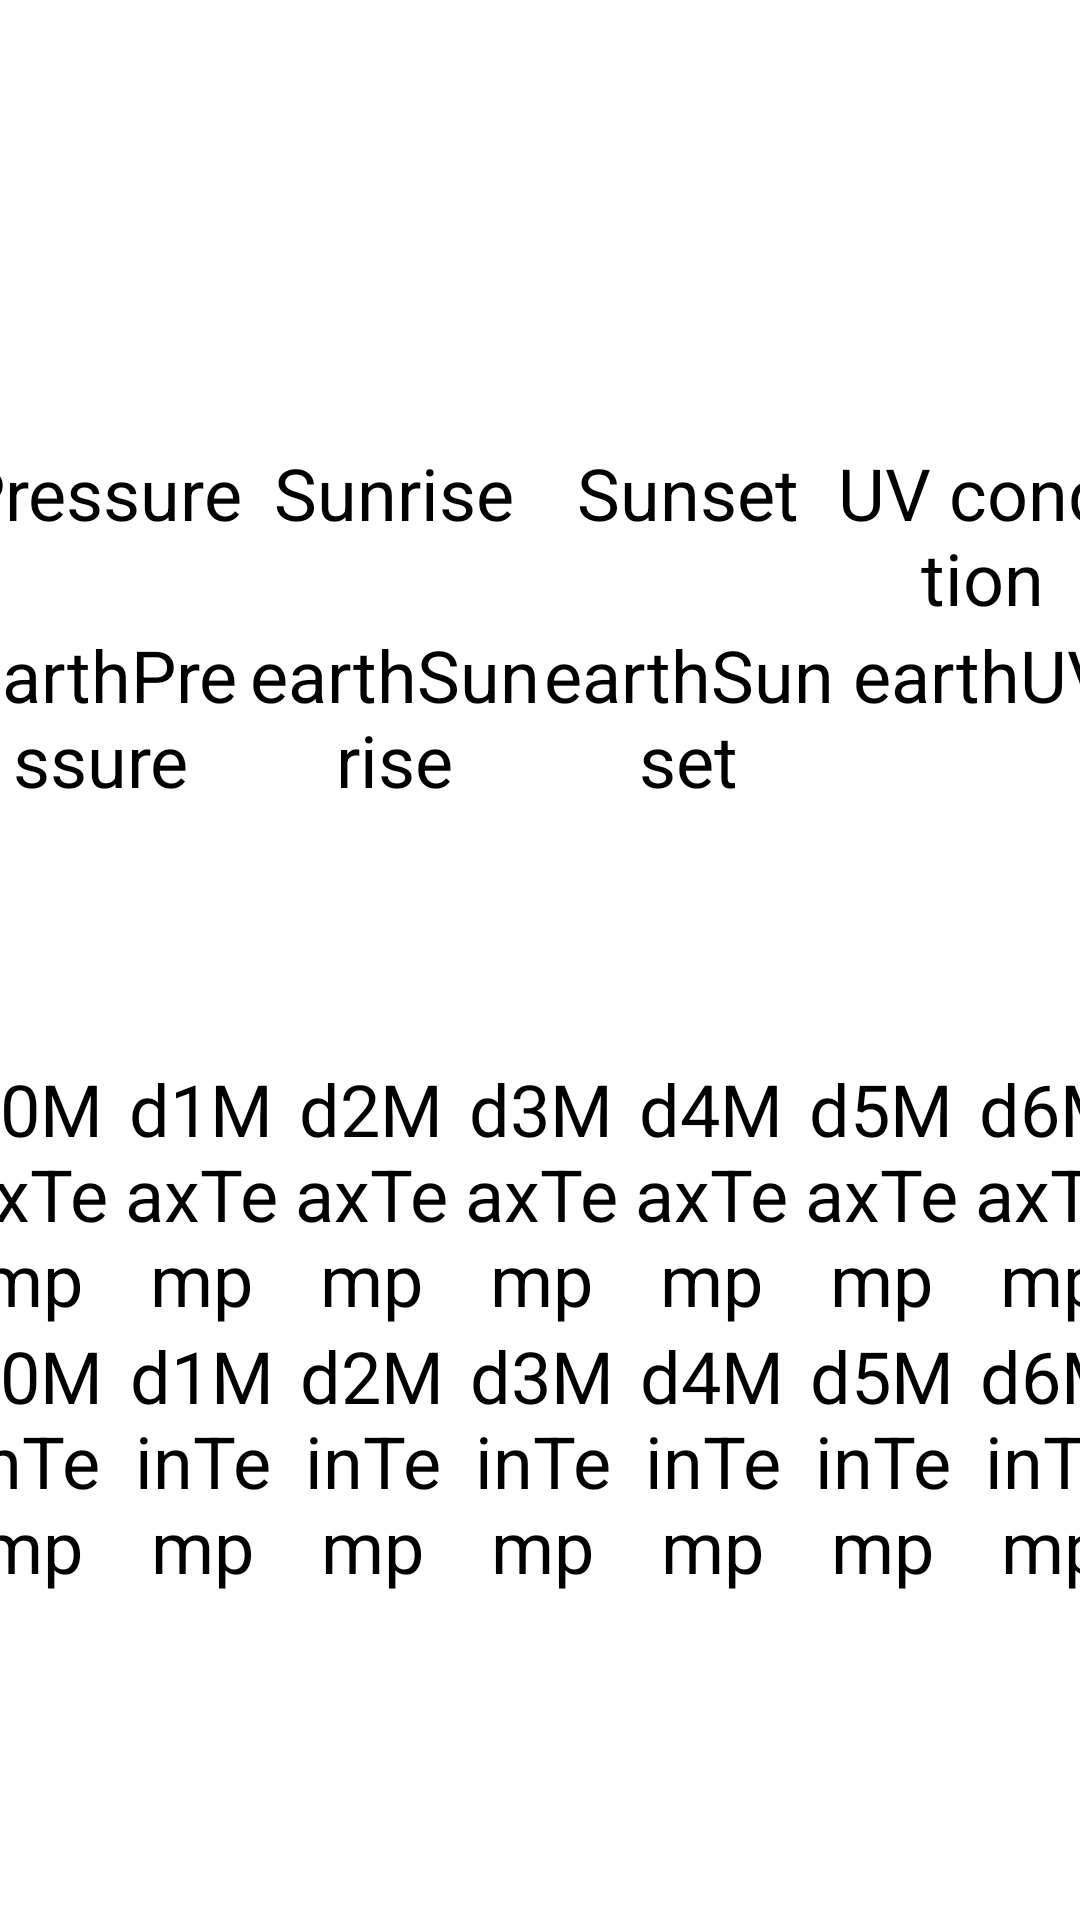

Here is an Android app screen rendered from its layout file. Give the layout XML and the strings, colors and styles it references.
<!-- AndroidManifest.xml: application theme Theme.Exercise -->
<!-- res/layout/fragment_earth.xml -->
<?xml version="1.0" encoding="utf-8"?>
<androidx.constraintlayout.widget.ConstraintLayout xmlns:android="http://schemas.android.com/apk/res/android"
    xmlns:app="http://schemas.android.com/apk/res-auto"
    xmlns:tools="http://schemas.android.com/tools"
    android:layout_width="match_parent"
    android:layout_height="match_parent"
    android:layout_centerInParent="true">

    <TextView
        android:id="@+id/EarthMinTemp"
        android:layout_width="113dp"
        android:layout_height="48dp"
        android:layout_marginTop="44dp"
        android:textAlignment="center"
        android:textSize="40sp"
        app:layout_constraintBottom_toBottomOf="parent"
        app:layout_constraintEnd_toEndOf="parent"
        app:layout_constraintHorizontal_bias="0.71"
        app:layout_constraintStart_toStartOf="parent"
        app:layout_constraintTop_toTopOf="parent"
        app:layout_constraintVertical_bias="0.163" />

    <TextView
        android:id="@+id/EarthMaxTemp"
        android:layout_width="120dp"
        android:layout_height="48dp"
        android:layout_marginTop="44dp"
        android:textAlignment="center"
        android:textSize="40sp"
        android:visibility="visible"
        app:layout_constraintBottom_toBottomOf="parent"
        app:layout_constraintEnd_toEndOf="parent"
        app:layout_constraintHorizontal_bias="0.288"
        app:layout_constraintStart_toStartOf="parent"
        app:layout_constraintTop_toTopOf="parent"
        app:layout_constraintVertical_bias="0.164" />

    <TextView
        android:id="@+id/EarthDateText"
        android:layout_width="197dp"
        android:layout_height="0dp"
        android:layout_marginTop="96dp"
        android:textAlignment="center"
        android:textSize="20sp"
        app:layout_constraintEnd_toEndOf="parent"
        app:layout_constraintStart_toStartOf="parent"
        app:layout_constraintTop_toTopOf="parent" />

    <TextView
        android:id="@+id/EarthText"
        android:layout_width="wrap_content"
        android:layout_height="wrap_content"
        android:layout_marginTop="24dp"
        android:layout_marginBottom="360dp"
        android:text="@string/earth"
        android:textSize="24sp"
        app:layout_constraintBottom_toTopOf="@+id/tableLayout2"
        app:layout_constraintEnd_toEndOf="parent"
        app:layout_constraintLeft_toLeftOf="parent"
        app:layout_constraintRight_toRightOf="parent"
        app:layout_constraintStart_toStartOf="parent"
        app:layout_constraintTop_toTopOf="parent" />

    <TableLayout
        android:id="@+id/tableLayout2"
        android:layout_width="397dp"
        android:layout_height="334dp"
        android:layout_marginBottom="16dp"
        android:stretchColumns="*"
        app:layout_constraintBottom_toBottomOf="parent"
        app:layout_constraintEnd_toEndOf="parent"
        app:layout_constraintStart_toStartOf="parent"
        app:layout_constraintTop_toBottomOf="@+id/EarthText">

        <TableRow>

            <TextView
                android:id="@+id/d0MaxTemp"
                android:layout_width="0dp"
                android:layout_height="wrap_content"
                android:layout_weight="1"
                android:gravity="center"
                android:text="@string/d0maxtemp"
                android:textColor="#000000"
                android:textSize="24sp" />

            <TextView
                android:id="@+id/d1MaxTemp"
                android:layout_width="0dp"
                android:layout_height="wrap_content"
                android:layout_weight="1"
                android:gravity="center"
                android:text="@string/d1maxtemp"
                android:textColor="#000000"
                android:textSize="24sp" />

            <TextView
                android:id="@+id/d2MaxTemp"
                android:layout_width="0dp"
                android:layout_height="wrap_content"
                android:layout_weight="1"
                android:gravity="center"
                android:text="@string/d2maxtemp"
                android:textColor="#000000"
                android:textSize="24sp" />

            <TextView
                android:id="@+id/d3MaxTemp"
                android:layout_width="0dp"
                android:layout_height="wrap_content"
                android:layout_weight="1"
                android:gravity="center"
                android:text="@string/d3maxtemp"
                android:textColor="#000000"
                android:textSize="24sp" />

            <TextView
                android:id="@+id/d4MaxTemp"
                android:layout_width="0dp"
                android:layout_height="wrap_content"
                android:layout_weight="1"
                android:gravity="center"
                android:text="@string/d4maxtemp"
                android:textColor="#000000"
                android:textSize="24sp" />

            <TextView
                android:id="@+id/d5MaxTemp"
                android:layout_width="0dp"
                android:layout_height="wrap_content"
                android:layout_weight="1"
                android:gravity="center"
                android:text="@string/d5maxtemp"
                android:textColor="#000000"
                android:textSize="24sp" />

            <TextView
                android:id="@+id/d6MaxTemp"
                android:layout_width="0dp"
                android:layout_height="wrap_content"
                android:layout_weight="1"
                android:gravity="center"
                android:text="@string/d6maxtemp"
                android:textColor="#000000"
                android:textSize="24sp" />
        </TableRow>

        <TableRow>

            <TextView
                android:id="@+id/d0MinTemp"
                android:layout_width="wrap_content"
                android:layout_height="wrap_content"
                android:gravity="center"
                android:layout_weight="1"
                android:text="@string/d0mintemp"
                android:textColor="#000000"
                android:textSize="24sp" />

            <TextView
                android:id="@+id/d1MinTemp"
                android:layout_width="wrap_content"
                android:layout_height="wrap_content"
                android:gravity="center"
                android:layout_weight="1"
                android:text="@string/d1mintemp"
                android:textColor="#000000"
                android:textSize="24sp" />

            <TextView
                android:id="@+id/d2MinTemp"
                android:layout_width="wrap_content"
                android:layout_height="wrap_content"
                android:gravity="center"
                android:layout_weight="1"
                android:text="@string/d2mintemp"
                android:textColor="#000000"
                android:textSize="24sp" />

            <TextView
                android:id="@+id/d3MinTemp"
                android:layout_width="wrap_content"
                android:layout_height="wrap_content"
                android:gravity="center"
                android:layout_weight="1"
                android:text="@string/d3mintemp"
                android:textColor="#000000"
                android:textSize="24sp" />

            <TextView
                android:id="@+id/d4MinTemp"
                android:layout_width="wrap_content"
                android:layout_height="wrap_content"
                android:gravity="center"
                android:layout_weight="1"
                android:text="@string/d4mintemp"
                android:textColor="#000000"
                android:textSize="24sp" />

            <TextView
                android:id="@+id/d5MinTemp"
                android:layout_width="wrap_content"
                android:layout_height="wrap_content"
                android:gravity="center"
                android:layout_weight="1"
                android:text="@string/d5mintemp"
                android:textColor="#000000"
                android:textSize="24sp" />

            <TextView
                android:id="@+id/d6MinTemp"
                android:layout_width="wrap_content"
                android:layout_height="wrap_content"
                android:gravity="center"
                android:layout_weight="1"
                android:text="@string/d6mintemp"
                android:textColor="#000000"
                android:textSize="24sp" />
        </TableRow>
    </TableLayout>

    <TableLayout
        android:layout_width="392dp"
        android:layout_height="199dp"
        app:layout_constraintBottom_toTopOf="@+id/tableLayout2"
        app:layout_constraintEnd_toEndOf="parent"
        app:layout_constraintStart_toStartOf="parent"
        app:layout_constraintTop_toBottomOf="@+id/EarthDateText"
        app:layout_constraintVertical_bias="0.8">

        <TableRow>
            <TextView
                android:layout_width="0dp"
                android:layout_height="wrap_content"
                android:layout_weight="1"
                android:gravity="center"
                android:text="@string/pressure"
                android:textColor="#000000"
                android:textSize="24sp" />
            <TextView
                android:layout_width="0dp"
                android:layout_height="wrap_content"
                android:layout_weight="1"
                android:gravity="center"
                android:text="@string/sunrise"
                android:textColor="#000000"
                android:textSize="24sp" />

            <TextView
                android:layout_width="0dp"
                android:layout_height="wrap_content"
                android:layout_weight="1"
                android:gravity="center"
                android:text="@string/sunset"
                android:textColor="#000000"
                android:textSize="24sp" />

            <TextView
                android:layout_width="0dp"
                android:layout_height="wrap_content"
                android:layout_weight="1"
                android:gravity="center"
                android:text="@string/uv_condition"
                android:textColor="#000000"
                android:textSize="24sp" />
        </TableRow>

        <TableRow>

            <TextView
                android:layout_width="0dp"
                android:layout_height="wrap_content"
                android:layout_weight="1"
                android:gravity="center"
                android:text="@string/earthpressure"
                android:textColor="#000000"
                android:textSize="24sp" />

            <TextView
                android:layout_width="0dp"
                android:layout_height="wrap_content"
                android:layout_weight="1"
                android:gravity="center"
                android:text="@string/earthsunrise"
                android:textColor="#000000"
                android:textSize="24sp" />

            <TextView
                android:layout_width="0dp"
                android:layout_height="wrap_content"
                android:layout_weight="1"
                android:gravity="center"
                android:text="@string/earthsunset"
                android:textColor="#000000"
                android:textSize="24sp" />

            <TextView
                android:layout_width="0dp"
                android:layout_height="wrap_content"
                android:layout_weight="1"
                android:gravity="center"
                android:text="@string/earthuv"
                android:textColor="#000000"
                android:textSize="24sp" />
        </TableRow>
    </TableLayout>

</androidx.constraintlayout.widget.ConstraintLayout>
<!-- resources referenced by this layout -->
<resources>
  <string name="d0maxtemp">d0MaxTemp</string>
  <string name="d0mintemp">d0MinTemp</string>
  <string name="d1maxtemp">d1MaxTemp</string>
  <string name="d1mintemp">d1MinTemp</string>
  <string name="d2maxtemp">d2MaxTemp</string>
  <string name="d2mintemp">d2MinTemp</string>
  <string name="d3maxtemp">d3MaxTemp</string>
  <string name="d3mintemp">d3MinTemp</string>
  <string name="d4maxtemp">d4MaxTemp</string>
  <string name="d4mintemp">d4MinTemp</string>
  <string name="d5maxtemp">d5MaxTemp</string>
  <string name="d5mintemp">d5MinTemp</string>
  <string name="d6maxtemp">d6MaxTemp</string>
  <string name="d6mintemp">d6MinTemp</string>
  <string name="earth">Earth</string>
  <string name="earthpressure">earthPressure</string>
  <string name="earthsunrise">earthSunrise</string>
  <string name="earthsunset">earthSunset</string>
  <string name="earthuv">earthUV</string>
  <string name="pressure">Pressure</string>
  <string name="sunrise">Sunrise</string>
  <string name="sunset">Sunset</string>
  <string name="uv_condition">UV condition</string>
  <style name="Theme.Exercise" parent="Theme.MaterialComponents.DayNight.DarkActionBar">
          
          <item name="colorPrimary">@color/purple_500</item>
          <item name="colorPrimaryVariant">@color/purple_700</item>
          <item name="colorOnPrimary">@color/white</item>
          
          <item name="colorSecondary">@color/teal_200</item>
          <item name="colorSecondaryVariant">@color/teal_700</item>
          <item name="colorOnSecondary">@color/black</item>
          
          <item name="android:statusBarColor" tools:targetApi="l">?attr/colorPrimaryVariant</item>
          
          <item name="windowNoTitle">true</item>
      </style>
  <!-- not gathered from this repository: default colours our renderer supplied (Android Studio template values) -->
  <color name="purple_500">#FF6200EE</color>
  <color name="purple_700">#FF3700B3</color>
  <color name="teal_200">#FF03DAC5</color>
  <color name="teal_700">#FF018786</color>
  <color name="black">#FF000000</color>
  <color name="white">#FFFFFFFF</color>
</resources>
